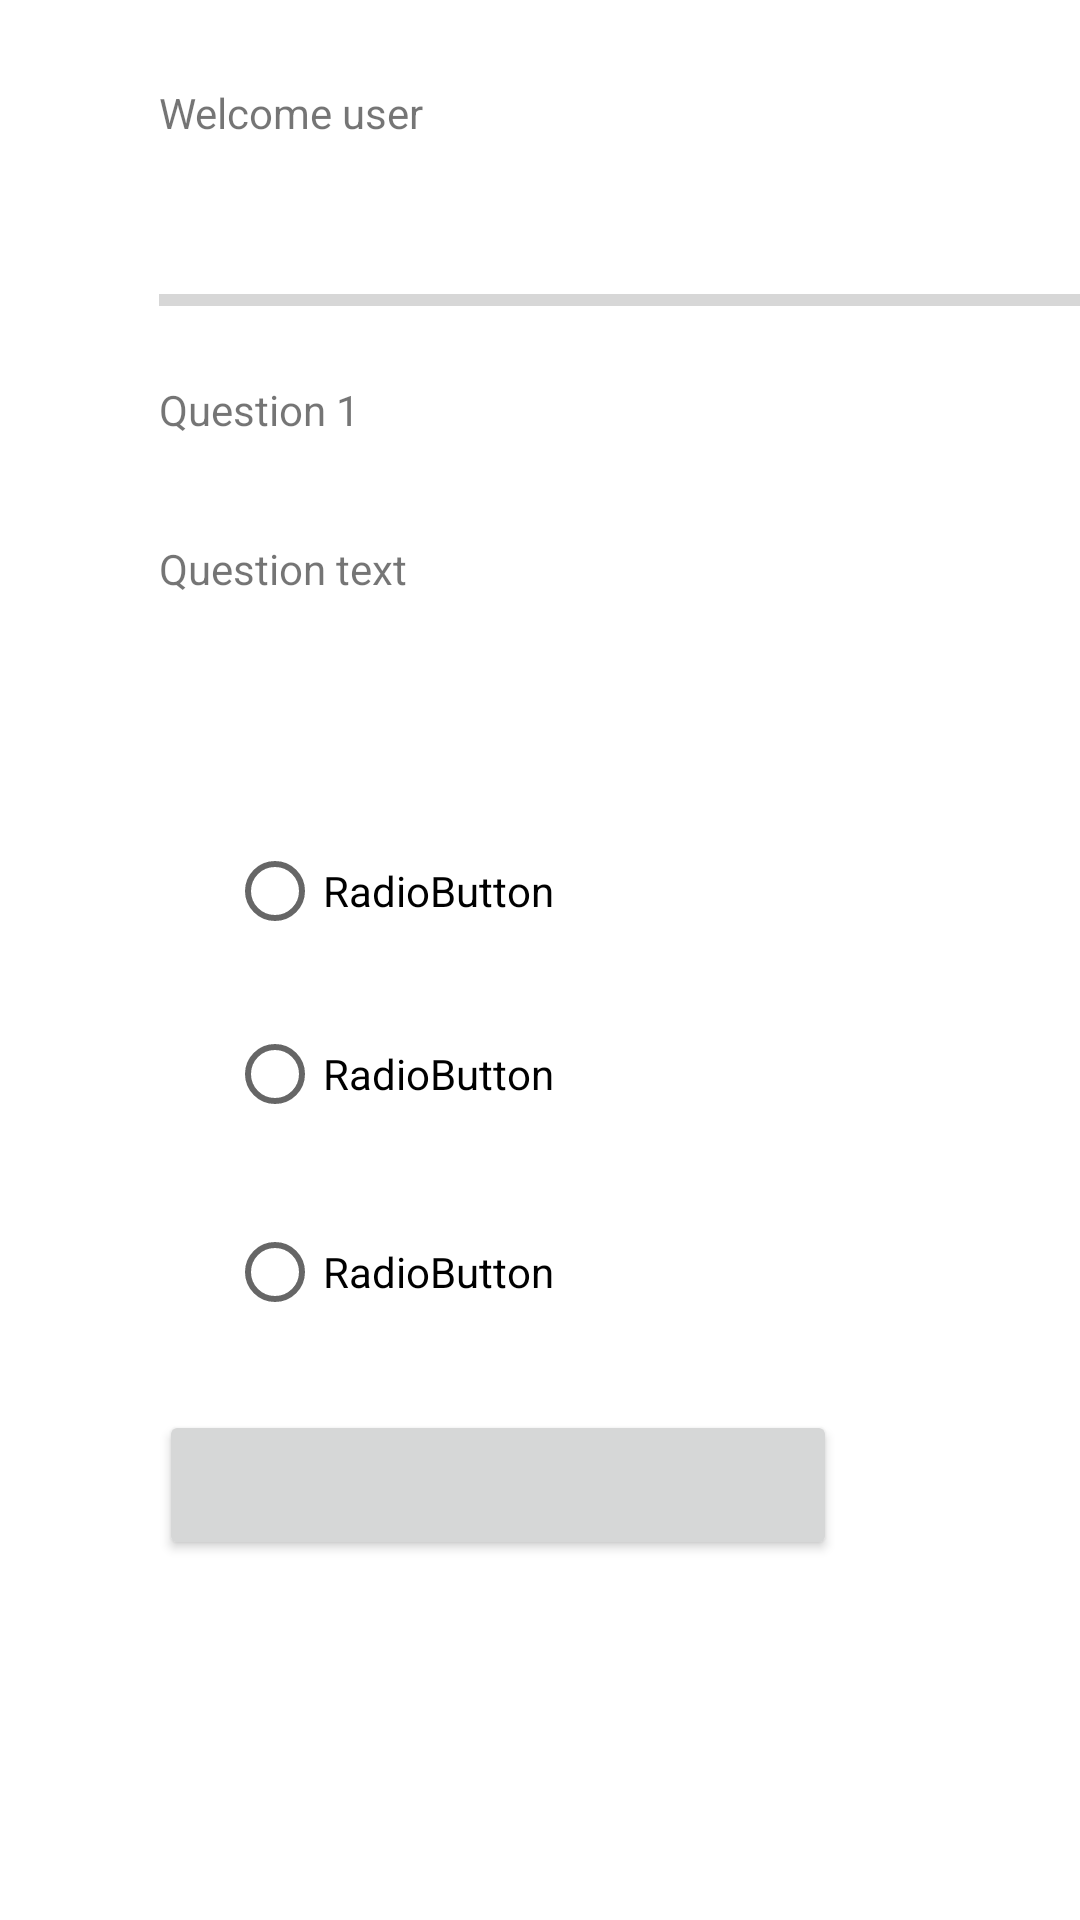

The Android layout XML behind this screen, and the referenced resources:
<!-- AndroidManifest.xml: application theme Theme.31_Quiz_App -->
<!-- res/layout/activity_questions1.xml -->
<?xml version="1.0" encoding="utf-8"?>
<androidx.constraintlayout.widget.ConstraintLayout xmlns:android="http://schemas.android.com/apk/res/android"
    xmlns:app="http://schemas.android.com/apk/res-auto"
    xmlns:tools="http://schemas.android.com/tools"
    android:layout_width="match_parent"
    android:layout_height="match_parent"
    tools:context=".Questions">

    <TextView
        android:id="@+id/myWelcomeName"
        android:layout_width="298dp"
        android:layout_height="41dp"
        android:layout_marginStart="53dp"
        android:layout_marginTop="28dp"
        android:layout_marginEnd="52dp"
        android:text="Welcome user"
        app:layout_constraintEnd_toEndOf="parent"
        app:layout_constraintHorizontal_bias="0.0"
        app:layout_constraintStart_toStartOf="parent"
        app:layout_constraintTop_toTopOf="parent" />

    <ProgressBar
        android:id="@+id/myProgressBar"
        style="?android:attr/progressBarStyleHorizontal"
        android:layout_width="308dp"
        android:layout_height="46dp"
        android:layout_marginStart="53dp"
        android:layout_marginTop="8dp"
        android:layout_marginEnd="48dp"
        app:layout_constraintEnd_toEndOf="parent"
        app:layout_constraintHorizontal_bias="0.0"
        app:layout_constraintStart_toStartOf="parent"
        app:layout_constraintTop_toBottomOf="@+id/myWelcomeName" />

    <TextView
        android:id="@+id/myQuestionNumber"
        android:layout_width="133dp"
        android:layout_height="45dp"
        android:layout_marginStart="53dp"
        android:layout_marginTop="4dp"
        android:layout_marginEnd="230dp"
        android:text="Question 1"
        app:layout_constraintEnd_toEndOf="parent"
        app:layout_constraintHorizontal_bias="0.0"
        app:layout_constraintStart_toStartOf="parent"
        app:layout_constraintTop_toBottomOf="@+id/myProgressBar" />

    <TextView
        android:id="@+id/myQuestionText"
        android:layout_width="312dp"
        android:layout_height="73dp"
        android:layout_marginStart="53dp"
        android:layout_marginTop="8dp"
        android:layout_marginEnd="54dp"
        android:text="Question text"
        app:layout_constraintEnd_toEndOf="parent"
        app:layout_constraintHorizontal_bias="0.0"
        app:layout_constraintStart_toStartOf="parent"
        app:layout_constraintTop_toBottomOf="@+id/myQuestionNumber" />

    <RadioGroup
        android:id="@+id/myRGroupQuestions"
        android:layout_width="303dp"
        android:layout_height="207dp"
        android:layout_marginStart="53dp"
        android:layout_marginTop="20dp"
        android:layout_marginEnd="55dp"
        android:layout_marginBottom="38dp"
        app:layout_constraintBottom_toTopOf="@+id/myButtonSubmit"
        app:layout_constraintEnd_toEndOf="parent"
        app:layout_constraintStart_toStartOf="parent"
        app:layout_constraintTop_toBottomOf="@+id/myQuestionText">

        <RadioButton
            android:id="@+id/myRadioButtonA"
            android:layout_width="211dp"
            android:layout_height="wrap_content"
            android:layout_marginStart="48dp"
            android:layout_marginTop="24dp"
            android:layout_marginEnd="254dp"
            android:text="RadioButton"
            app:layout_constraintEnd_toEndOf="parent"
            app:layout_constraintStart_toStartOf="parent"
            app:layout_constraintTop_toBottomOf="@+id/myQuestionText" />


        <RadioButton
            android:id="@+id/myRadioButtonB"
            android:layout_width="211dp"
            android:layout_height="wrap_content"
            android:layout_marginStart="48dp"
            android:layout_marginTop="13dp"
            android:layout_marginEnd="254dp"
            android:text="RadioButton"
            app:layout_constraintEnd_toEndOf="parent"
            app:layout_constraintStart_toStartOf="parent"
            app:layout_constraintTop_toBottomOf="@+id/myRadioButtonA" />

        <RadioButton
            android:id="@+id/myRadioButtonC"
            android:layout_width="211dp"
            android:layout_height="wrap_content"
            android:layout_marginStart="48dp"
            android:layout_marginTop="18dp"
            android:layout_marginEnd="254dp"
            android:text="RadioButton"
            app:layout_constraintEnd_toEndOf="parent"
            app:layout_constraintStart_toStartOf="parent"
            app:layout_constraintTop_toBottomOf="@+id/myRadioButtonB" />
    </RadioGroup>

    <Button
        android:id="@+id/myButtonSubmit"
        android:layout_width="226dp"
        android:layout_height="50dp"
        android:layout_marginStart="53dp"
        android:layout_marginEnd="128dp"
        android:layout_marginBottom="120dp"
        app:layout_constraintBottom_toBottomOf="parent"
        app:layout_constraintEnd_toEndOf="parent"
        app:layout_constraintHorizontal_bias="0.0"
        app:layout_constraintStart_toStartOf="parent" />

</androidx.constraintlayout.widget.ConstraintLayout>
<!-- resources referenced by this layout -->
<resources>
  <style name="Theme.31_Quiz_App" parent="Theme.MaterialComponents.DayNight.DarkActionBar">
          
          <item name="colorPrimary">@color/purple_500</item>
          <item name="colorPrimaryVariant">@color/purple_700</item>
          <item name="colorOnPrimary">@color/white</item>
          
          <item name="colorSecondary">@color/teal_200</item>
          <item name="colorSecondaryVariant">@color/teal_700</item>
          <item name="colorOnSecondary">@color/black</item>
          
          <item name="android:statusBarColor">?attr/colorPrimaryVariant</item>
          
      </style>
  <!-- not gathered from this repository: default colours our renderer supplied (Android Studio template values) -->
  <color name="purple_500">#FF6200EE</color>
  <color name="purple_700">#FF3700B3</color>
  <color name="teal_200">#FF03DAC5</color>
  <color name="teal_700">#FF018786</color>
  <color name="black">#FF000000</color>
  <color name="white">#FFFFFFFF</color>
</resources>
